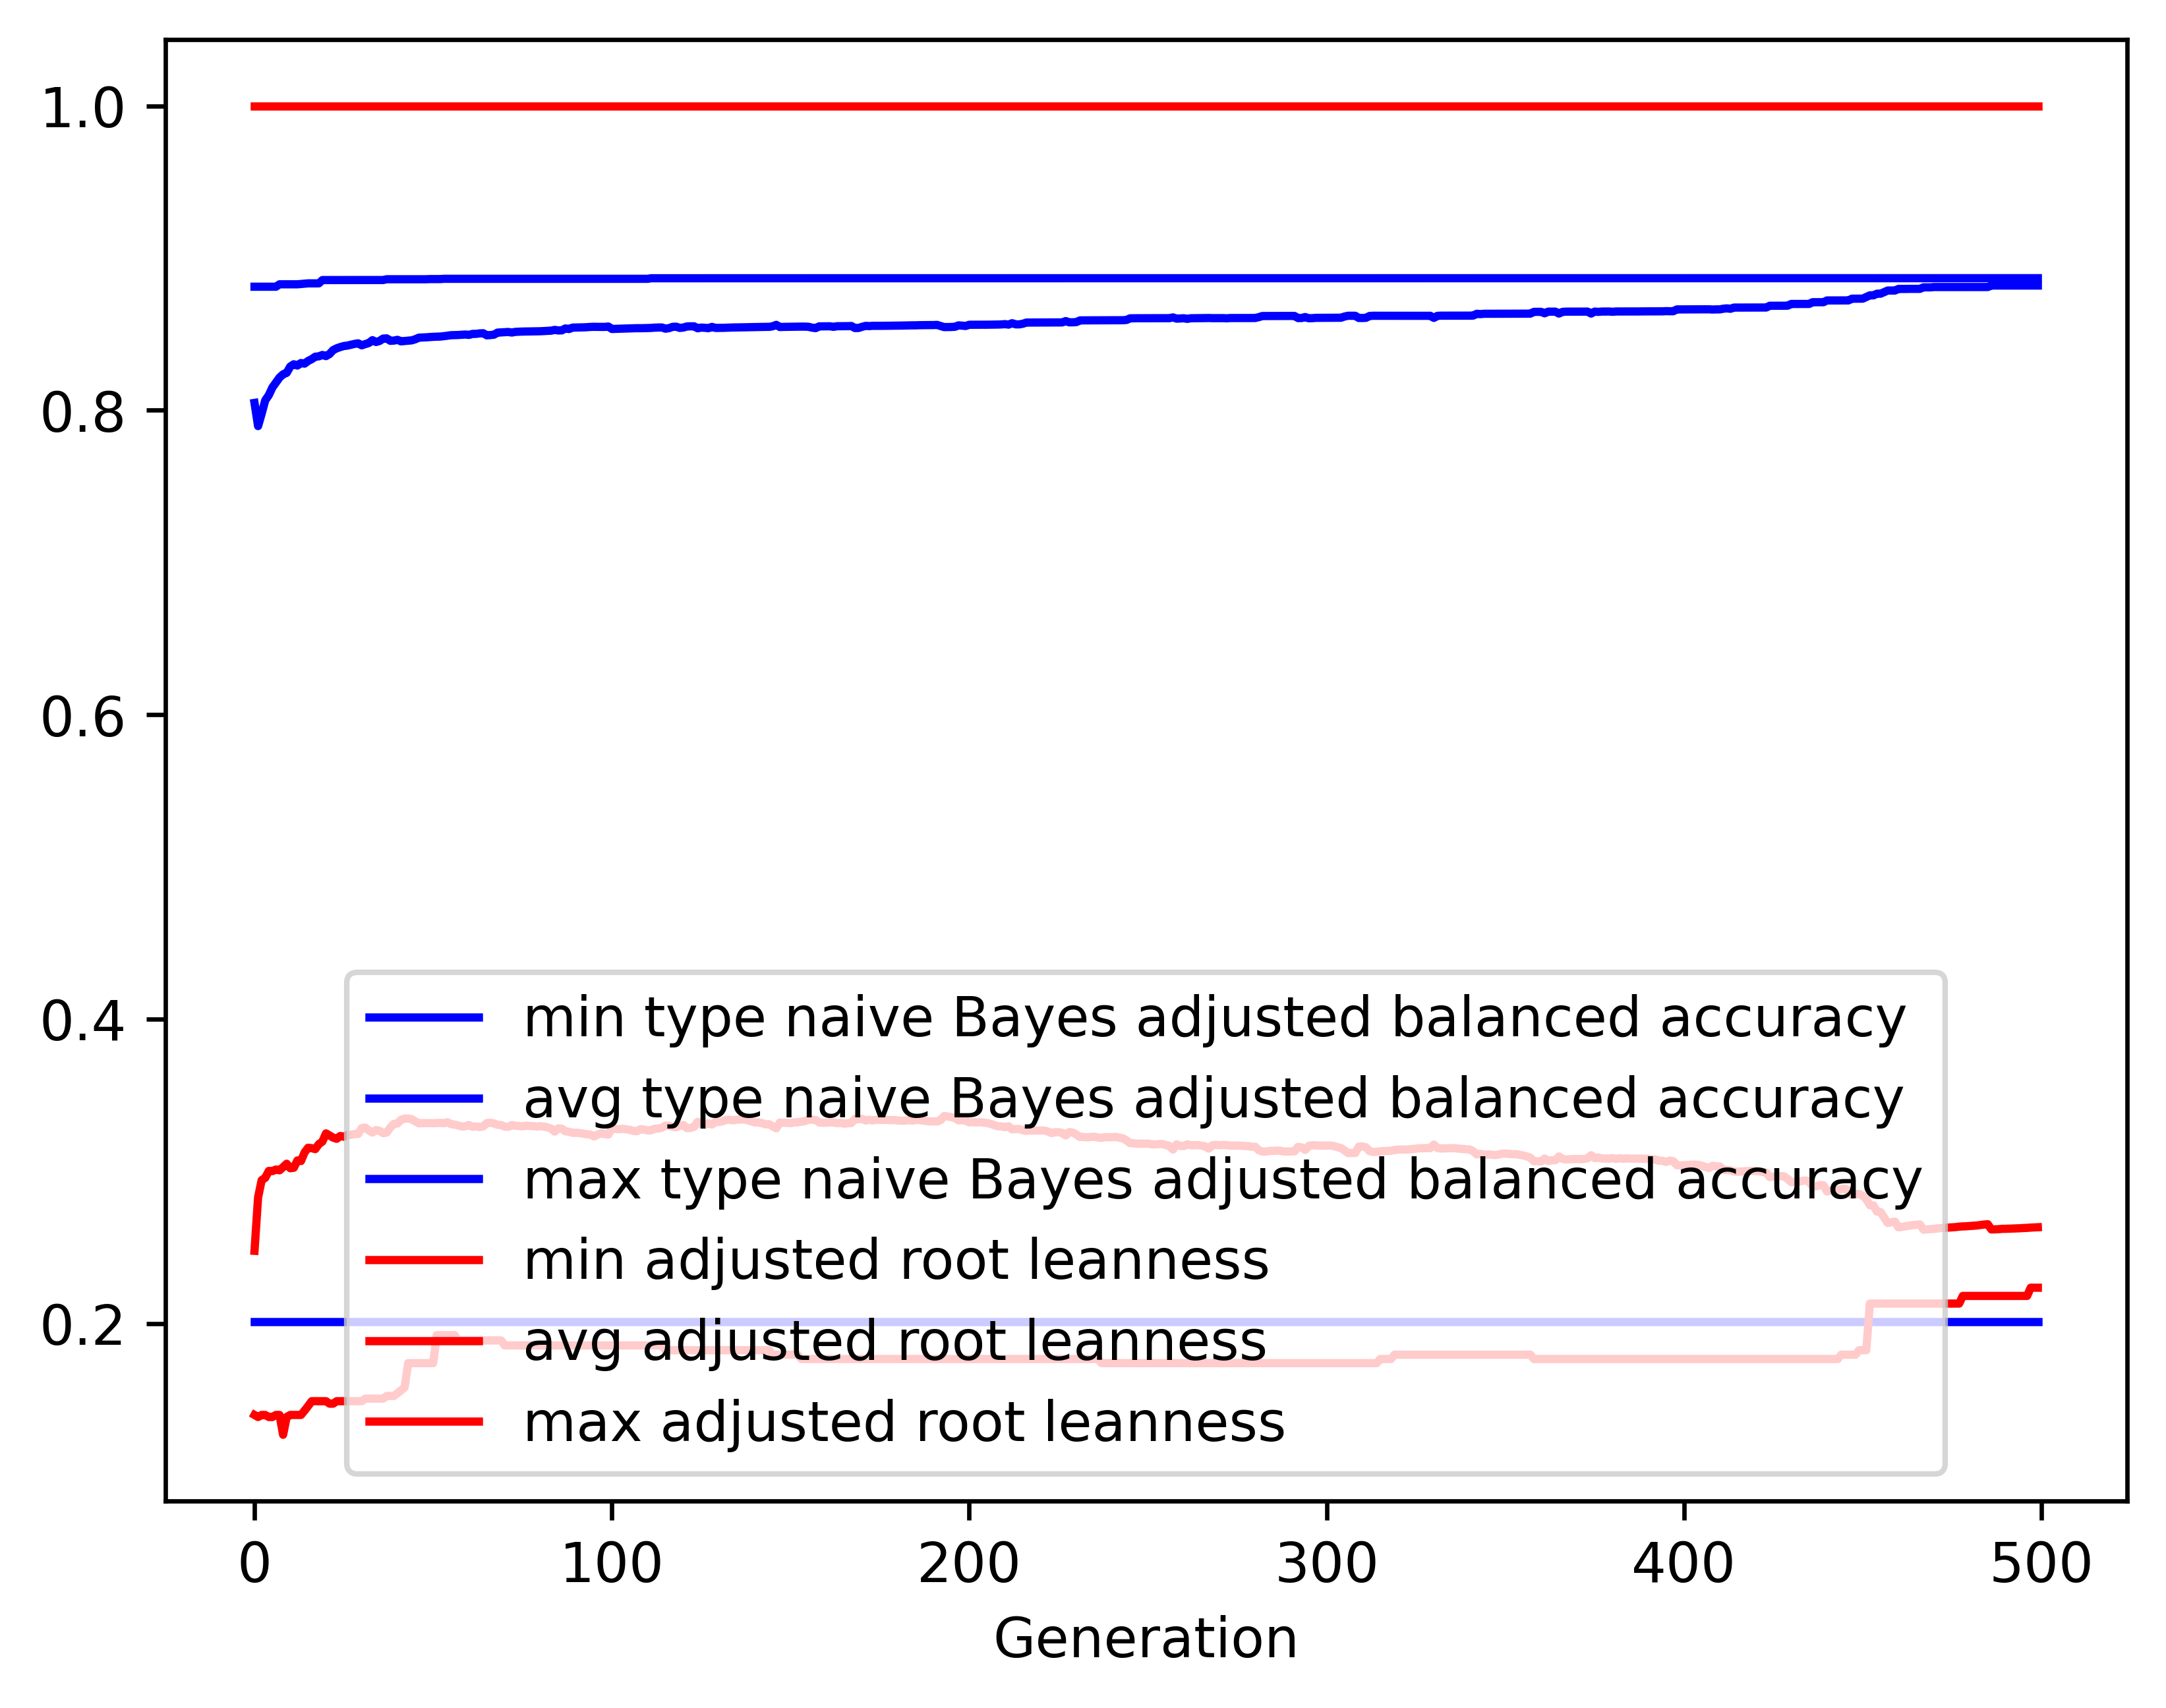

The data file committed next to this chart (first rows):
gen, evals, gen_feats, explored, type naive Bayes adjusted balanced accur…, type naive Bayes adjusted balanced accur…, type naive Bayes adjusted balanced accur…, type naive Bayes adjusted balanced accur…, adjusted root leanness_min, adjusted root leanness_avg, adjusted root leanness_max, adjusted root leanness_std
0, 500, 406, 406, 0.2013, 0.8048, 0.8812, 0.1383, 0.14, 0.2478, 1.0, 0.157
1, 510, 626, 627, 0.2013, 0.7896, 0.8812, 0.1408, 0.1387, 0.2829, 1.0, 0.138
2, 500, 650, 834, 0.2013, 0.7978, 0.8812, 0.1249, 0.14, 0.2943, 1.0, 0.1397
3, 500, 684, 1034, 0.2013, 0.8065, 0.8812, 0.1158, 0.14, 0.2958, 1.0, 0.1395
4, 500, 695, 1228, 0.2013, 0.8099, 0.8812, 0.1117, 0.1387, 0.3003, 1.0, 0.1416
5, 500, 709, 1407, 0.2013, 0.815, 0.8812, 0.1066, 0.1387, 0.3002, 1.0, 0.1419
6, 500, 772, 1616, 0.2013, 0.8182, 0.8812, 0.1039, 0.14, 0.3013, 1.0, 0.1413
7, 500, 757, 1790, 0.2013, 0.8215, 0.8828, 0.1022, 0.14, 0.3007, 1.0, 0.1412
8, 500, 738, 1945, 0.2013, 0.8236, 0.8828, 0.1012, 0.127, 0.3028, 1.0, 0.1406
9, 500, 758, 2106, 0.2013, 0.8246, 0.8828, 0.1005, 0.1387, 0.305, 1.0, 0.1419
10, 500, 790, 2273, 0.2013, 0.8287, 0.8828, 0.09677, 0.14, 0.3021, 1.0, 0.1398
11, 500, 762, 2432, 0.2013, 0.8302, 0.8828, 0.09615, 0.14, 0.3024, 1.0, 0.1396
12, 500, 771, 2566, 0.2013, 0.8294, 0.8828, 0.09787, 0.14, 0.3072, 1.0, 0.1403
13, 500, 810, 2709, 0.2013, 0.8311, 0.883, 0.09662, 0.14, 0.3068, 1.0, 0.1408
14, 500, 776, 2836, 0.2013, 0.8307, 0.8832, 0.09843, 0.1429, 0.3124, 1.0, 0.1405
15, 500, 801, 2975, 0.2013, 0.8324, 0.8834, 0.09776, 0.1459, 0.3156, 1.0, 0.1388
16, 500, 806, 3095, 0.2013, 0.8336, 0.8834, 0.09742, 0.1491, 0.3153, 1.0, 0.1392
17, 500, 781, 3197, 0.2013, 0.8352, 0.8834, 0.09705, 0.1491, 0.3147, 1.0, 0.1397
18, 500, 801, 3304, 0.2013, 0.8354, 0.8834, 0.09785, 0.1491, 0.3179, 1.0, 0.1406
19, 500, 811, 3409, 0.2013, 0.8363, 0.8855, 0.09731, 0.1491, 0.3196, 1.0, 0.1402
20, 500, 795, 3504, 0.2013, 0.8356, 0.8855, 0.09874, 0.1491, 0.325, 1.0, 0.1402
21, 500, 820, 3594, 0.2013, 0.837, 0.8855, 0.09851, 0.1474, 0.3236, 1.0, 0.1404
22, 500, 838, 3699, 0.2013, 0.8395, 0.8855, 0.09557, 0.1474, 0.3222, 1.0, 0.1384
23, 500, 808, 3786, 0.2013, 0.8407, 0.8855, 0.09444, 0.1491, 0.3214, 1.0, 0.1385
24, 500, 834, 3868, 0.2013, 0.8415, 0.8855, 0.09433, 0.1491, 0.3233, 1.0, 0.1376
25, 500, 793, 3951, 0.2013, 0.8422, 0.8855, 0.09426, 0.1491, 0.3228, 1.0, 0.1374
26, 500, 830, 4036, 0.2013, 0.8425, 0.8855, 0.09405, 0.1491, 0.324, 1.0, 0.1367
27, 500, 843, 4129, 0.2013, 0.843, 0.8855, 0.09397, 0.1491, 0.3241, 1.0, 0.1366
28, 500, 807, 4201, 0.2013, 0.8436, 0.8855, 0.09366, 0.1491, 0.3246, 1.0, 0.136
29, 500, 824, 4262, 0.2013, 0.844, 0.8855, 0.0934, 0.1491, 0.3246, 1.0, 0.1365
30, 500, 860, 4341, 0.2013, 0.8427, 0.8855, 0.09551, 0.1491, 0.3285, 1.0, 0.1371
31, 500, 810, 4413, 0.2013, 0.8435, 0.8855, 0.09425, 0.1508, 0.3288, 1.0, 0.137
32, 500, 865, 4491, 0.2013, 0.8442, 0.8855, 0.0936, 0.1508, 0.3269, 1.0, 0.137
33, 500, 846, 4552, 0.2013, 0.8461, 0.8855, 0.09086, 0.1508, 0.3255, 1.0, 0.1352
34, 500, 836, 4617, 0.2013, 0.8448, 0.8856, 0.09301, 0.1508, 0.3272, 1.0, 0.1372
35, 500, 822, 4667, 0.2013, 0.8455, 0.8856, 0.09272, 0.1508, 0.3267, 1.0, 0.1374
36, 500, 776, 4706, 0.2013, 0.8471, 0.8856, 0.09022, 0.1508, 0.3251, 1.0, 0.1358
37, 500, 799, 4753, 0.2013, 0.8472, 0.8861, 0.09026, 0.1525, 0.3255, 1.0, 0.1351
38, 500, 846, 4800, 0.2013, 0.8456, 0.8861, 0.0927, 0.1525, 0.3289, 1.0, 0.1365
39, 500, 846, 4844, 0.2013, 0.8458, 0.8861, 0.09254, 0.1525, 0.3312, 1.0, 0.1349
40, 500, 852, 4889, 0.2013, 0.8463, 0.8861, 0.09155, 0.1543, 0.3315, 1.0, 0.1347
41, 500, 826, 4934, 0.2013, 0.8453, 0.8861, 0.09252, 0.1562, 0.3339, 1.0, 0.1359
42, 500, 812, 4966, 0.2013, 0.8455, 0.8861, 0.0925, 0.1581, 0.3347, 1.0, 0.1356
43, 500, 857, 5001, 0.2013, 0.8457, 0.8861, 0.09246, 0.1741, 0.3348, 1.0, 0.1355
44, 500, 835, 5043, 0.2013, 0.8459, 0.8861, 0.09238, 0.1741, 0.3343, 1.0, 0.1356
45, 500, 840, 5088, 0.2013, 0.8467, 0.8861, 0.09214, 0.1741, 0.3329, 1.0, 0.1352
46, 500, 835, 5110, 0.2013, 0.8477, 0.8861, 0.09045, 0.1741, 0.3316, 1.0, 0.134
47, 500, 839, 5142, 0.2013, 0.8478, 0.8861, 0.09048, 0.1741, 0.3317, 1.0, 0.134
48, 500, 835, 5171, 0.2013, 0.8479, 0.8861, 0.09051, 0.1741, 0.3318, 1.0, 0.1339
49, 500, 847, 5189, 0.2013, 0.8481, 0.8862, 0.09054, 0.1741, 0.3317, 1.0, 0.134
50, 500, 829, 5228, 0.2013, 0.8483, 0.8862, 0.09057, 0.1741, 0.3317, 1.0, 0.1341
51, 500, 834, 5254, 0.2013, 0.8484, 0.8862, 0.0906, 0.1925, 0.3317, 1.0, 0.1341
52, 500, 828, 5282, 0.2013, 0.8484, 0.8862, 0.09062, 0.1925, 0.3319, 1.0, 0.1341
53, 500, 859, 5315, 0.2013, 0.8487, 0.8864, 0.08993, 0.1925, 0.3316, 1.0, 0.1343
54, 500, 845, 5339, 0.2013, 0.849, 0.8864, 0.08968, 0.1925, 0.3323, 1.0, 0.1338
55, 500, 817, 5357, 0.2013, 0.8493, 0.8864, 0.08964, 0.1925, 0.331, 1.0, 0.1343
56, 500, 826, 5380, 0.2013, 0.8494, 0.8864, 0.08966, 0.1925, 0.3308, 1.0, 0.1345
57, 500, 824, 5404, 0.2013, 0.8495, 0.8864, 0.08968, 0.189, 0.3302, 1.0, 0.1348
58, 500, 837, 5424, 0.2013, 0.8496, 0.8864, 0.08973, 0.189, 0.3295, 1.0, 0.1349
59, 500, 836, 5444, 0.2013, 0.8498, 0.8864, 0.08963, 0.189, 0.3296, 1.0, 0.1348
... 440 more rows
